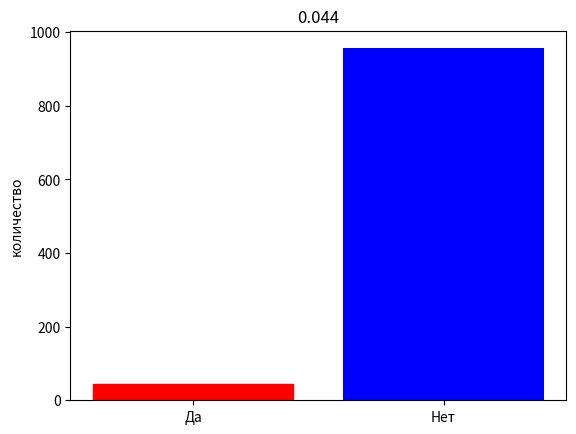

Source code (Python):
import scipy.stats as stats
from matplotlib import pyplot
import itertools
import numpy as np

M = 0
D = 1


def ttest(a, b):
    se = np.sqrt(a['SD'] ** 2 / a['N'] + b['SD'] ** 2 / b['N'])
    t = (a['Mx'] - b['Mx']) / se
    dfreedom = a['N'] + b['N'] - 2
    return stats.t.sf(np.abs(t), dfreedom) * 2 # умножаем на 2, т.к. нужно учесть две половинки


# n - элементов в выборке
# m - количество выборок
# a -  вероятность
def false_alarm(m, n, a):
    trys = 1000  # количество экспериментов
    hist = {'Да': 0, 'Нет': 0}  # результаты сравнений сохраняем в словарь
    data = list(range(m))  # инициализация групп с выборками

    # запускаем trys экспериментов
    for i in range(trys):

        # наполняем m выборок, для ускорения сразу их агрегируем по SD, Mx, N
        for j in range(m):
            dt = stats.norm.rvs(loc=M, scale=D, size=n)
            data[j] = {'SD': np.std(dt, ddof=1), 'Mx': np.mean(dt), 'N': n}

        # сравниваем выборки по 2 группы, перебор можно реализовать с помощью двух циклов
        # или воспользоваться itertools
        for first, second in itertools.combinations(data, 2):
            if ttest(first, second) <= a:
                hist['Да'] += 1
                break
        else:
            hist['Нет'] += 1

    # рисуем гитограмму частот
    barlist = pyplot.bar(hist.keys(), hist.values(), color='b')
    barlist[0].set_color('r')
    pyplot.title(round(hist['Да'] / trys, 3))
    pyplot.ylabel('количество')
    pyplot.show()


false_alarm(2, 30, 0.05)
